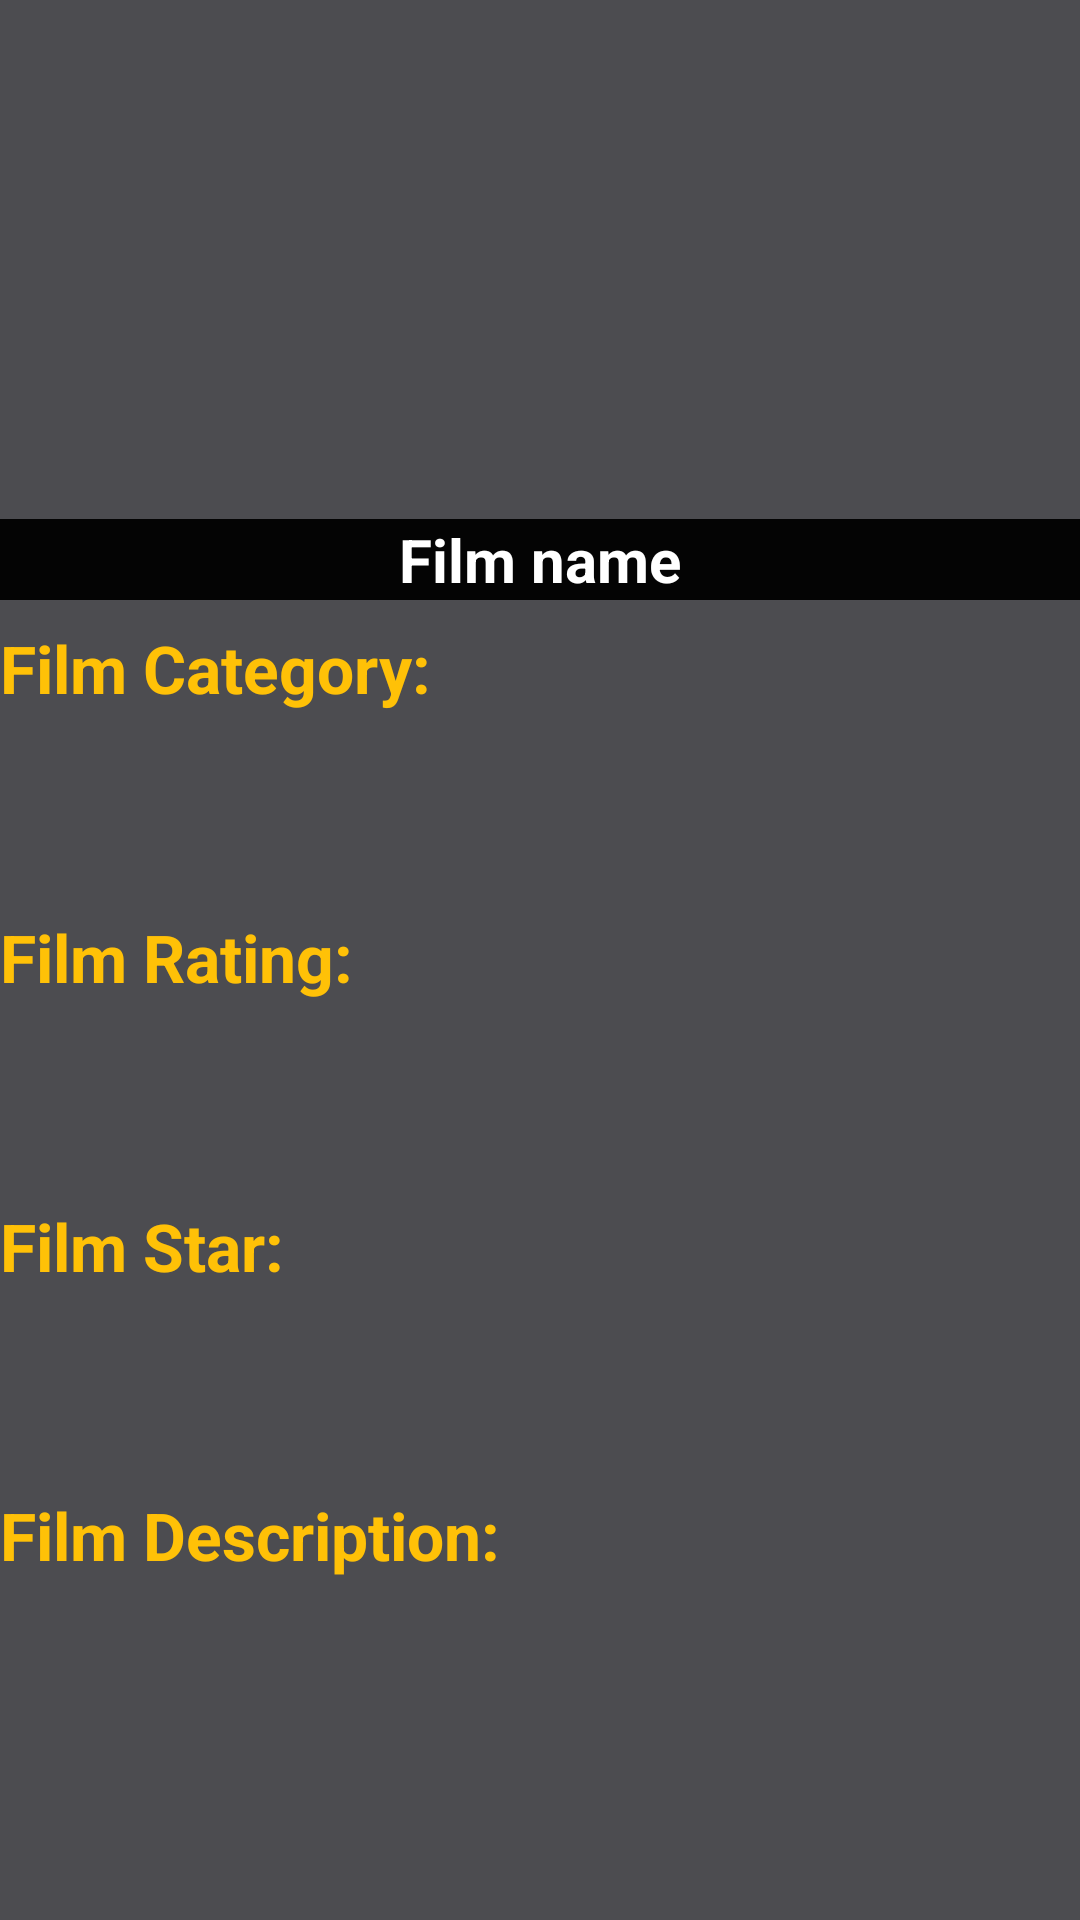

Write the Android layout XML for this screen, with the resource values it uses.
<!-- AndroidManifest.xml: application theme Theme.Training_final_project -->
<!-- res/layout/activity_film_details.xml -->
<?xml version="1.0" encoding="utf-8"?>
<androidx.constraintlayout.widget.ConstraintLayout xmlns:android="http://schemas.android.com/apk/res/android"
    xmlns:app="http://schemas.android.com/apk/res-auto"
    xmlns:tools="http://schemas.android.com/tools"
    android:layout_width="match_parent"
    android:layout_height="match_parent"
    android:background="#4C4C50"
    tools:context=".Film_details">
    <ImageView
        android:id="@+id/film_image_2"
        android:layout_width="match_parent"
        android:layout_height="200dp"
        app:layout_constraintStart_toStartOf="parent"
        app:layout_constraintTop_toTopOf="parent"
        android:scaleType="fitXY"
        />
    <TextView
        android:id="@+id/film_name_label_2"
        android:layout_width="0dp"
        android:layout_height="wrap_content"
        android:background="#FD040404"
        android:textAlignment="center"
        android:textColor="#FFFFFF"
        android:textSize="20sp"
        android:textStyle="bold"
        app:layout_constraintBottom_toBottomOf="@id/film_image_2"
        app:layout_constraintEnd_toEndOf="@id/film_image_2"
        app:layout_constraintStart_toStartOf="@id/film_image_2"
        android:text="Film name"
        />

    <TextView
        android:id="@+id/film_category"
        android:layout_width="0dp"
        android:layout_height="wrap_content"
        android:text="Film Category:"
        android:textAlignment="textStart"
        android:textColor="#FFC107"
        android:textSize="22sp"
        android:textStyle="bold"
        app:layout_constraintTop_toBottomOf="@id/film_name_label_2"
        app:layout_constraintStart_toStartOf="@id/film_name_label_2"
        android:layout_marginTop="8dp"
        />
    <TextView
        android:id="@+id/film_category_2"
        android:layout_width="match_parent"
        android:layout_height="wrap_content"
        android:text=""
        android:textColor="@color/white"
        android:textSize="20sp"
        app:layout_constraintTop_toBottomOf="@id/film_category"
        app:layout_constraintStart_toEndOf="@id/film_category"
        android:layout_marginTop="20sp"
        android:layout_marginStart="20sp"
        tools:ignore="MissingConstraints"
        />
    <TextView
        android:id="@+id/film_rating"
        android:layout_width="0dp"
        android:layout_height="wrap_content"
        android:text="Film Rating:"
        android:textAlignment="textStart"
        android:textColor="#FFC107"
        android:textSize="22sp"
        android:textStyle="bold"
        app:layout_constraintTop_toBottomOf="@id/film_category_2"
        app:layout_constraintStart_toStartOf="@id/film_name_label_2"
        android:layout_marginTop="20sp"
        />
    <TextView
        android:id="@+id/film_rating_2"
        android:layout_width="match_parent"
        android:layout_height="wrap_content"
        android:text=""
        android:textColor="@color/white"
        android:textSize="20sp"
        app:layout_constraintTop_toBottomOf="@id/film_rating"
        app:layout_constraintStart_toEndOf="@id/film_rating"
        android:layout_marginTop="20sp"
        android:layout_marginStart="20sp"
        tools:ignore="MissingConstraints"
        />
    <TextView
        android:id="@+id/film_star"
        android:layout_width="0dp"
        android:layout_height="wrap_content"
        android:text="Film Star:"
        android:textAlignment="textStart"
        android:textColor="#FFC107"
        android:textSize="22sp"
        android:textStyle="bold"
        app:layout_constraintTop_toBottomOf="@id/film_rating_2"
        app:layout_constraintStart_toStartOf="@id/film_name_label_2"
        android:layout_marginTop="20sp"
        />
    <TextView
        android:id="@+id/film_star_2"
        android:layout_width="match_parent"
        android:layout_height="wrap_content"
        android:text=""
        android:textColor="@color/white"
        android:textSize="20sp"
        app:layout_constraintTop_toBottomOf="@id/film_star"
        app:layout_constraintStart_toEndOf="@id/film_star"
        android:layout_marginTop="20sp"
        android:layout_marginStart="20sp"
        tools:ignore="MissingConstraints"

        />
    <TextView
        android:id="@+id/film_description"
        android:layout_width="0dp"
        android:layout_height="wrap_content"
        android:text="Film Description:"
        android:textAlignment="textStart"
        android:textColor="#FFC107"
        android:textSize="22sp"
        android:textStyle="bold"
        app:layout_constraintTop_toBottomOf="@id/film_star_2"
        app:layout_constraintStart_toStartOf="@id/film_name_label_2"
        android:layout_marginTop="20sp"
        />
    <TextView
        android:id="@+id/film_description_2"
        android:layout_width="match_parent"
        android:layout_height="wrap_content"
        android:text=""
        android:textColor="@color/white"
        android:textSize="17dp"
        app:layout_constraintTop_toBottomOf="@id/film_description"
        app:layout_constraintStart_toEndOf="@id/film_description"
        android:layout_marginTop="20sp"
        android:layout_marginStart="20sp"
        tools:ignore="MissingConstraints" />
</androidx.constraintlayout.widget.ConstraintLayout>
<!-- resources referenced by this layout -->
<resources>
  <style name="Theme.Training_final_project" parent="Theme.MaterialComponents.DayNight.DarkActionBar">
          
          <item name="colorPrimary">@color/purple_500</item>
          <item name="colorPrimaryVariant">@color/purple_700</item>
          <item name="colorOnPrimary">@color/white</item>
          
          <item name="colorSecondary">@color/teal_200</item>
          <item name="colorSecondaryVariant">@color/teal_700</item>
          <item name="colorOnSecondary">@color/black</item>
          
          <item name="android:statusBarColor" tools:targetApi="l">?attr/colorPrimaryVariant</item>
          
      </style>
  <!-- not gathered from this repository: default colours our renderer supplied (Android Studio template values) -->
  <color name="purple_500">#FF6200EE</color>
  <color name="purple_700">#FF3700B3</color>
  <color name="teal_200">#FF03DAC5</color>
  <color name="teal_700">#FF018786</color>
  <color name="black">#FF000000</color>
  <color name="white">#FFFFFFFF</color>
</resources>
